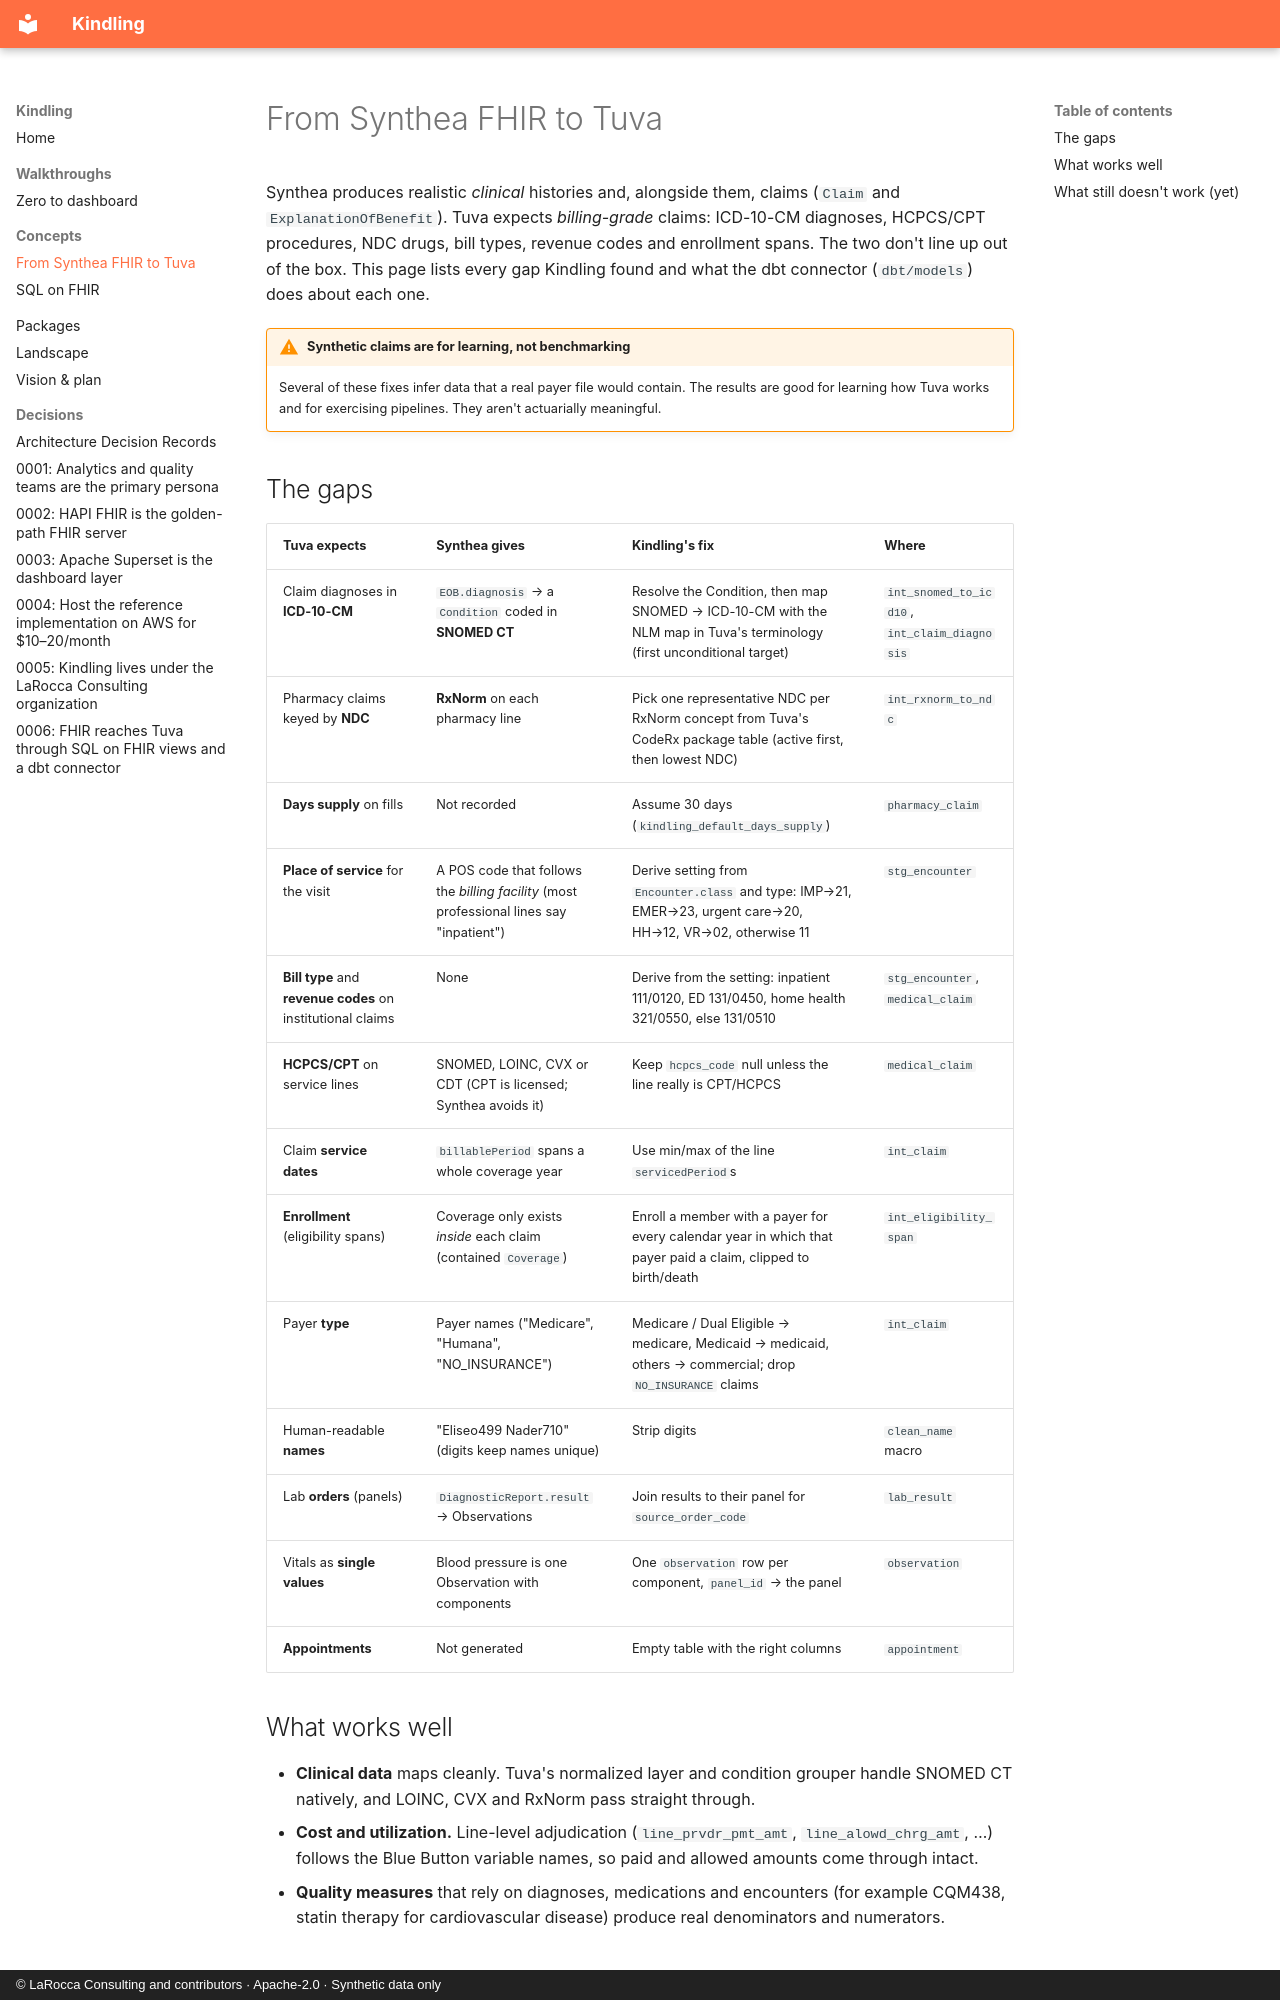

repository: laroccaconsulting/kindling · page: concepts/synthea-to-tuva/index.html · generator: mkdocs · copyright: © LaRocca Consulting and contributors · Apache-2.0 · Synthetic data only

# From Synthea FHIR to Tuva

Synthea produces realistic *clinical* histories and, alongside them, claims
(`Claim` and `ExplanationOfBenefit`). Tuva expects *billing-grade* claims: ICD-10-CM
diagnoses, HCPCS/CPT procedures, NDC drugs, bill types, revenue codes and enrollment
spans. The two don't line up out of the box. This page lists every gap Kindling found and
what the dbt connector (`dbt/models`) does about each one.

!!! warning "Synthetic claims are for learning, not benchmarking"
    Several of these fixes infer data that a real payer file would contain. The results are
    good for learning how Tuva works and for exercising pipelines. They aren't
    actuarially meaningful.

## The gaps

| Tuva expects | Synthea gives | Kindling's fix | Where |
|---|---|---|---|
| Claim diagnoses in **ICD-10-CM** | `EOB.diagnosis` → a `Condition` coded in **SNOMED CT** | Resolve the Condition, then map SNOMED → ICD-10-CM with the NLM map in Tuva's terminology (first unconditional target) | `int_snomed_to_icd10`, `int_claim_diagnosis` |
| Pharmacy claims keyed by **NDC** | **RxNorm** on each pharmacy line | Pick one representative NDC per RxNorm concept from Tuva's CodeRx package table (active first, then lowest NDC) | `int_rxnorm_to_ndc` |
| **Days supply** on fills | Not recorded | Assume 30 days (`kindling_default_days_supply`) | `pharmacy_claim` |
| **Place of service** for the visit | A POS code that follows the *billing facility* (most professional lines say "inpatient") | Derive setting from `Encounter.class` and type: IMP→21, EMER→23, urgent care→20, HH→12, VR→02, otherwise 11 | `stg_encounter` |
| **Bill type** and **revenue codes** on institutional claims | None | Derive from the setting: inpatient 111/0120, ED 131/0450, home health 321/0550, else 131/0510 | `stg_encounter`, `medical_claim` |
| **HCPCS/CPT** on service lines | SNOMED, LOINC, CVX or CDT (CPT is licensed; Synthea avoids it) | Keep `hcpcs_code` null unless the line really is CPT/HCPCS | `medical_claim` |
| Claim **service dates** | `billablePeriod` spans a whole coverage year | Use min/max of the line `servicedPeriod`s | `int_claim` |
| **Enrollment** (eligibility spans) | Coverage only exists *inside* each claim (contained `Coverage`) | Enroll a member with a payer for every calendar year in which that payer paid a claim, clipped to birth/death | `int_eligibility_span` |
| Payer **type** | Payer names ("Medicare", "Humana", "NO_INSURANCE") | Medicare / Dual Eligible → medicare, Medicaid → medicaid, others → commercial; drop `NO_INSURANCE` claims | `int_claim` |
| Human-readable **names** | "Eliseo499 Nader710" (digits keep names unique) | Strip digits | `clean_name` macro |
| Lab **orders** (panels) | `DiagnosticReport.result` → Observations | Join results to their panel for `source_order_code` | `lab_result` |
| Vitals as **single values** | Blood pressure is one Observation with components | One `observation` row per component, `panel_id` → the panel | `observation` |
| **Appointments** | Not generated | Empty table with the right columns | `appointment` |

## What works well

- **Clinical data** maps cleanly. Tuva's normalized layer and condition grouper handle
  SNOMED CT natively, and LOINC, CVX and RxNorm pass straight through.
- **Cost and utilization.** Line-level adjudication (`line_prvdr_pmt_amt`,
  `line_alowd_chrg_amt`, …) follows the Blue Button variable names, so paid and allowed
  amounts come through intact.
- **Quality measures** that rely on diagnoses, medications and encounters (for example
  CQM438, statin therapy for cardiovascular disease) produce real denominators and
  numerators.
